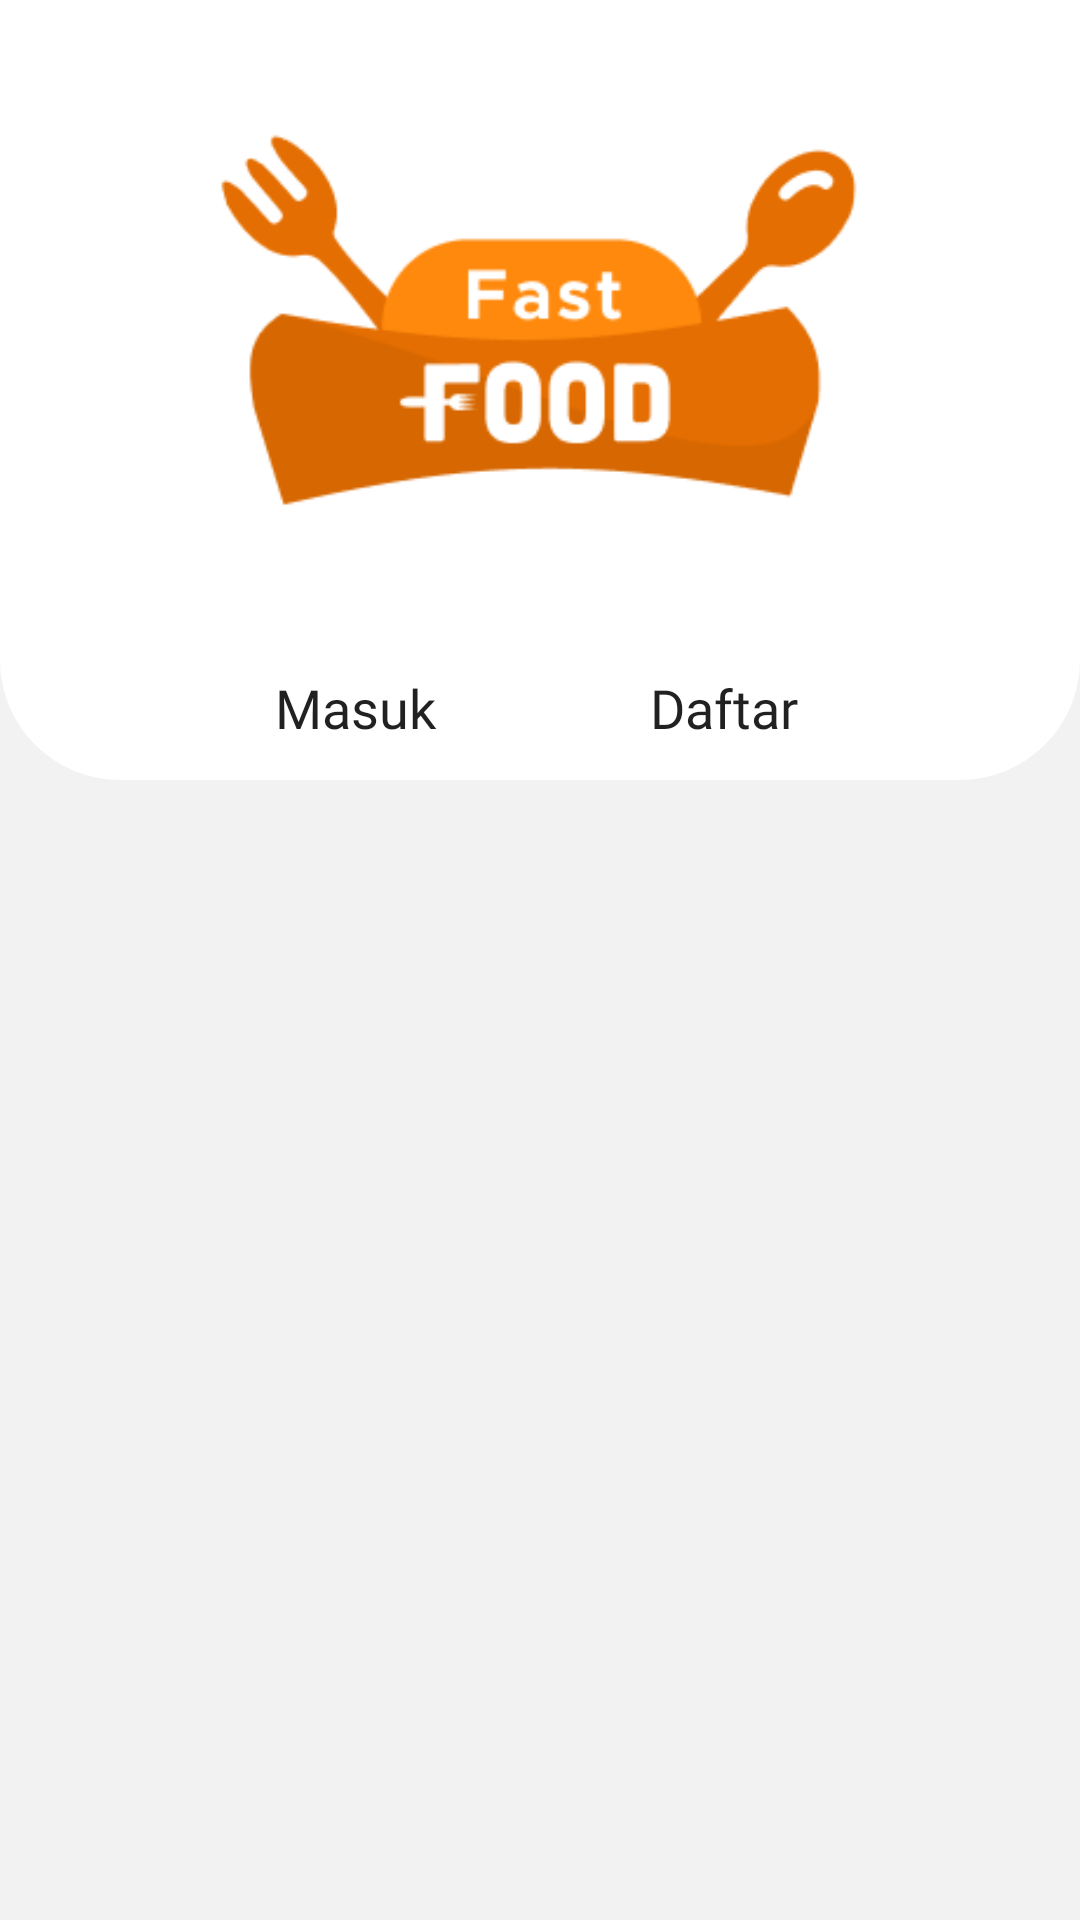

Layout XML and referenced resources for this Android screen:
<!-- AndroidManifest.xml: application theme Theme.FastFood -->
<!-- res/layout/activity_login_register.xml -->
<?xml version="1.0" encoding="utf-8"?>
<androidx.constraintlayout.widget.ConstraintLayout xmlns:android="http://schemas.android.com/apk/res/android"
    xmlns:app="http://schemas.android.com/apk/res-auto"
    xmlns:tools="http://schemas.android.com/tools"
    android:layout_width="match_parent"
    android:layout_height="match_parent"
    android:background="@color/login_register_main"
    tools:context=".LoginRegisterActivity">

    <View
        android:id="@+id/view2"
        android:layout_width="match_parent"
        android:layout_height="260dp"
        android:background="@drawable/login_register_header"
        app:layout_constraintEnd_toEndOf="parent"
        app:layout_constraintHorizontal_bias="0.0"
        app:layout_constraintStart_toStartOf="parent"
        app:layout_constraintTop_toTopOf="parent" />

    <ImageView
        android:layout_width="220dp"
        android:layout_height="150dp"
        android:layout_marginTop="32dp"
        app:layout_constraintEnd_toEndOf="parent"
        app:layout_constraintStart_toStartOf="parent"
        app:layout_constraintTop_toTopOf="@+id/view2"
        app:srcCompat="@drawable/logo" />

    <androidx.appcompat.widget.AppCompatButton
        android:id="@+id/loginFragmentBtn"
        android:layout_width="157dp"
        android:layout_height="wrap_content"
        android:layout_marginStart="40dp"
        android:background="?android:selectableItemBackground"
        android:fontFamily="@font/metropolis_semi_bold"
        android:text="@string/prompt_login"
        android:textSize="18sp"
        app:layout_constraintBottom_toBottomOf="@+id/view2"
        app:layout_constraintStart_toStartOf="parent" />

    <androidx.appcompat.widget.AppCompatButton
        android:id="@+id/registerFragmentBtn"
        android:layout_width="157dp"
        android:layout_height="wrap_content"
        android:layout_marginEnd="40dp"
        android:background="?android:selectableItemBackground"
        android:fontFamily="@font/metropolis_semi_bold"
        android:text="@string/prompt_register"
        android:textSize="18sp"
        app:layout_constraintBottom_toBottomOf="@+id/view2"
        app:layout_constraintEnd_toEndOf="parent" />

    <FrameLayout
        android:id="@+id/mainFragment"
        android:layout_width="0dp"
        android:layout_height="0dp"
        app:layout_constraintBottom_toBottomOf="parent"
        app:layout_constraintEnd_toEndOf="parent"
        app:layout_constraintStart_toStartOf="parent"
        app:layout_constraintTop_toBottomOf="@+id/view2" />

</androidx.constraintlayout.widget.ConstraintLayout>
<!-- resources referenced by this layout -->
<resources>
  <color name="login_register_main">#F2F2F2</color>
  <!-- drawable login_register_header (drawable) -->
  <?xml version="1.0" encoding="utf-8"?>
  <shape xmlns:android="http://schemas.android.com/apk/res/android">
      <solid android:color="@color/white"></solid>
      <corners
          android:bottomLeftRadius="40dp"
          android:bottomRightRadius="40dp"/>
  
  </shape>
  <!-- drawable logo: png bitmap (drawable, 8816 bytes) -->
  <string name="prompt_login">Masuk</string>
  <string name="prompt_register">Daftar</string>
  <style name="Theme.FastFood" parent="Theme.MaterialComponents.DayNight.DarkActionBar">
          
          <item name="colorPrimary">@color/purple_500</item>
          <item name="colorPrimaryVariant">@color/purple_700</item>
          <item name="colorOnPrimary">@color/white</item>
          
          <item name="colorSecondary">@color/teal_200</item>
          <item name="colorSecondaryVariant">@color/teal_700</item>
          <item name="colorOnSecondary">@color/black</item>
          
          <item name="android:statusBarColor">?attr/colorPrimaryVariant</item>
          
          <item name="android:textAllCaps">false</item>
      </style>
  <color name="white">#FFFFFFFF</color>
  <color name="purple_500">#FF6200EE</color>
  <color name="purple_700">#FF3700B3</color>
  <color name="teal_200">#FF03DAC5</color>
  <color name="teal_700">#FF018786</color>
  <color name="black">#FF000000</color>
</resources>
